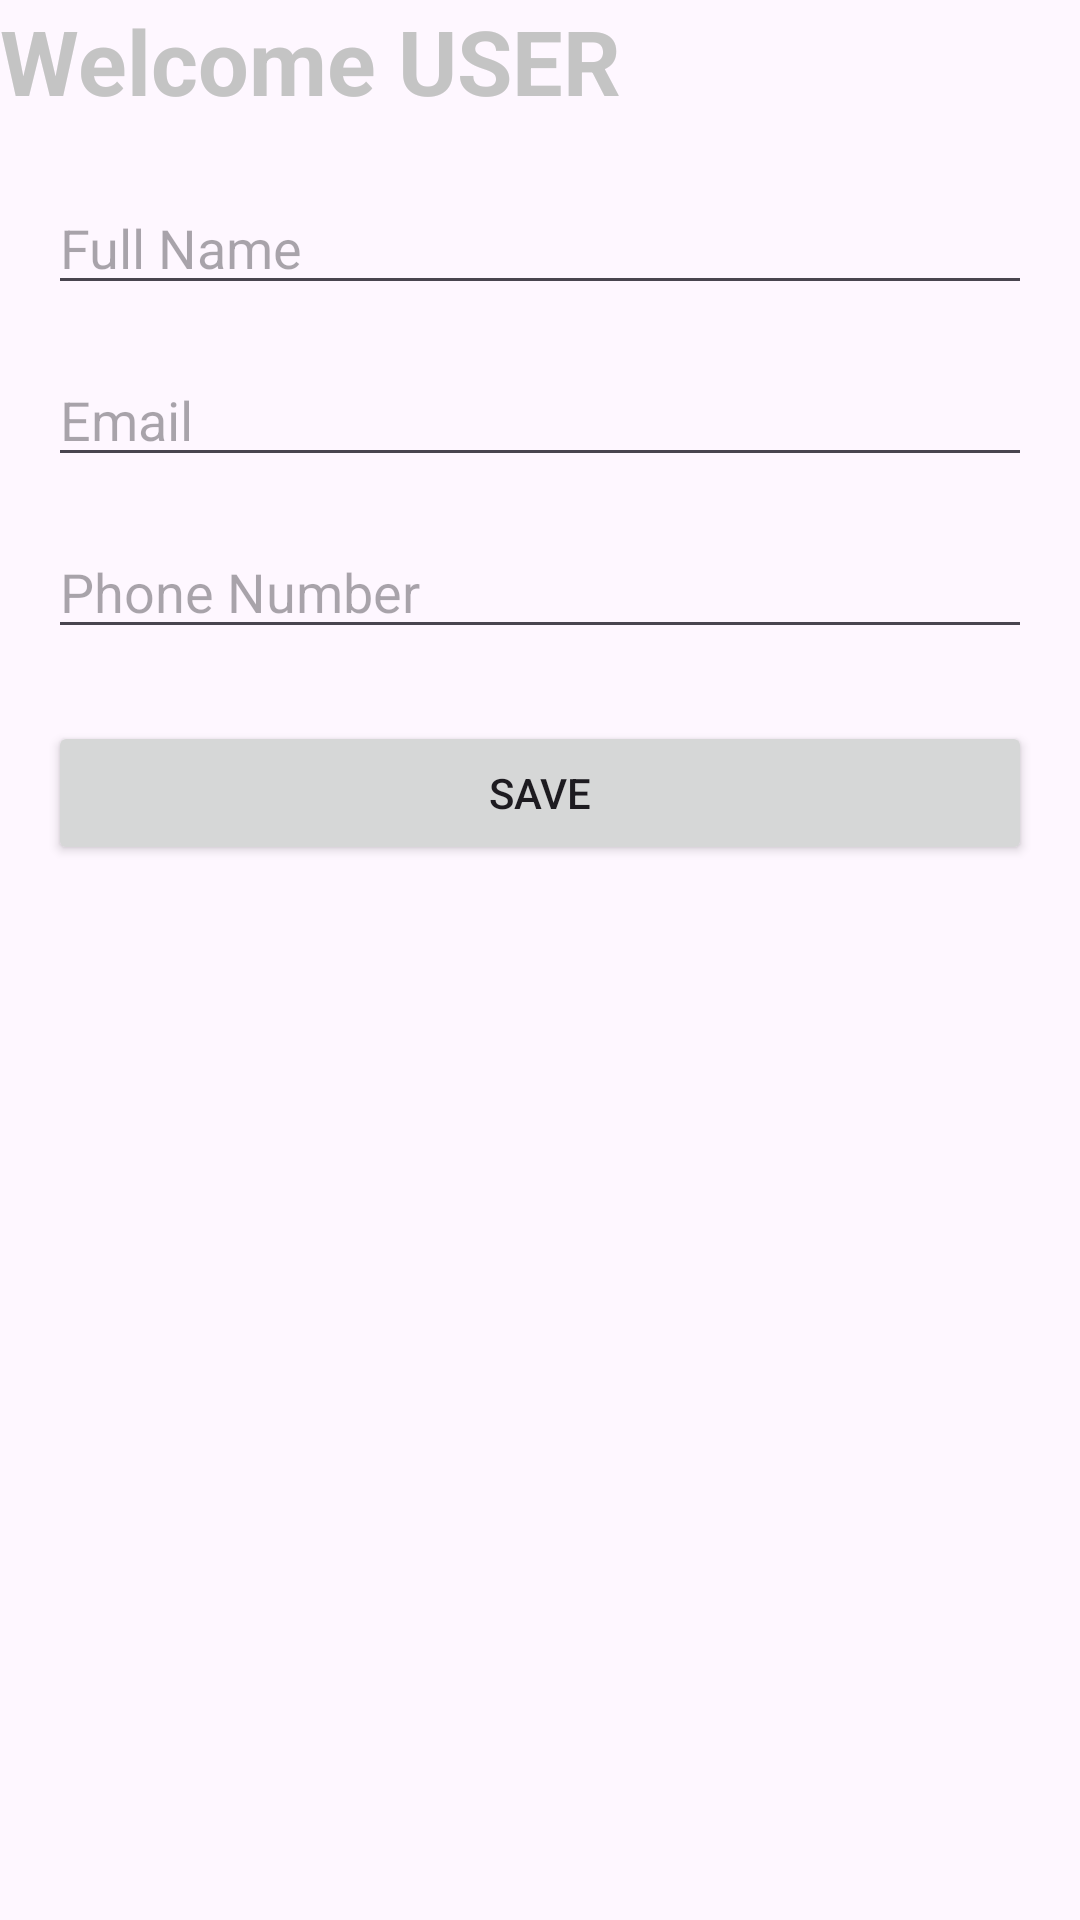

Write the Android layout XML for this screen, with the resource values it uses.
<!-- AndroidManifest.xml: application theme Theme.AppBanTra -->
<!-- res/layout/activity_user.xml -->
<?xml version="1.0" encoding="utf-8"?>
<androidx.constraintlayout.widget.ConstraintLayout xmlns:android="http://schemas.android.com/apk/res/android"
    xmlns:app="http://schemas.android.com/apk/res-auto"
    xmlns:tools="http://schemas.android.com/tools"
    android:id="@+id/main"
    android:layout_width="match_parent"
    android:layout_height="match_parent"
    tools:context=".UserActivity">

    <TextView
        android:id="@+id/welcomeText"
        android:layout_width="match_parent"
        android:layout_height="wrap_content"
        android:textStyle="bold"
        android:textSize="30dp"
        android:textColor="#C4C4C4"
        android:text="Welcome USER" />

    
    <com.google.android.material.textfield.TextInputEditText
        android:id="@+id/editTextName"
        android:layout_width="0dp"
        android:layout_height="wrap_content"
        android:layout_marginTop="20dp"
        android:hint="Full Name"
        android:layout_marginLeft="16dp"
        android:layout_marginRight="16dp"
        app:layout_constraintTop_toBottomOf="@+id/welcomeText"
        app:layout_constraintLeft_toLeftOf="parent"
        app:layout_constraintRight_toRightOf="parent" />

    
    <com.google.android.material.textfield.TextInputEditText
        android:id="@+id/editTextEmail"
        android:layout_width="0dp"
        android:layout_height="wrap_content"
        android:layout_marginTop="16dp"
        android:hint="Email"
        android:layout_marginLeft="16dp"
        android:layout_marginRight="16dp"
        app:layout_constraintTop_toBottomOf="@+id/editTextName"
        app:layout_constraintLeft_toLeftOf="parent"
        app:layout_constraintRight_toRightOf="parent" />

    
    <com.google.android.material.textfield.TextInputEditText
        android:id="@+id/editTextPhone"
        android:layout_width="0dp"
        android:layout_height="wrap_content"
        android:layout_marginTop="16dp"
        android:hint="Phone Number"
        android:layout_marginLeft="16dp"
        android:layout_marginRight="16dp"
        app:layout_constraintTop_toBottomOf="@+id/editTextEmail"
        app:layout_constraintLeft_toLeftOf="parent"
        app:layout_constraintRight_toRightOf="parent" />

    
    <Button
        android:id="@+id/buttonSave"
        android:layout_width="0dp"
        android:layout_height="wrap_content"
        android:text="Save"
        android:layout_marginTop="24dp"
        android:layout_marginLeft="16dp"
        android:layout_marginRight="16dp"
        app:layout_constraintTop_toBottomOf="@+id/editTextPhone"
        app:layout_constraintLeft_toLeftOf="parent"
        app:layout_constraintRight_toRightOf="parent" />

</androidx.constraintlayout.widget.ConstraintLayout>
<!-- resources referenced by this layout -->
<resources>
  <style name="Theme.AppBanTra" parent="Theme.MaterialComponents.DayNight.NoActionBar">
          
          <item name="colorAccent">@color/lavender</item>
          <item name="colorOnBackground">@color/lavender</item>
          <item name="colorPrimary">@color/blue</item>
          <item name="colorPrimaryVariant">@color/blue</item>
          <item name="colorOnPrimary">@color/white</item>
          
          <item name="colorSecondary">@color/teal_200</item>
          <item name="colorSecondaryVariant">@color/teal_700</item>
          <item name="colorOnSecondary">@color/black</item>
          
          <item name="android:statusBarColor">?attr/colorPrimaryVariant</item>
          
      </style>
  <color name="lavender">#8692f7</color>
  <color name="blue">#2196F3</color>
  <color name="white">#FFFFFFFF</color>
  <color name="teal_200">#FF03DAC5</color>
  <color name="teal_700">#FF018786</color>
  <color name="black">#FF000000</color>
</resources>
